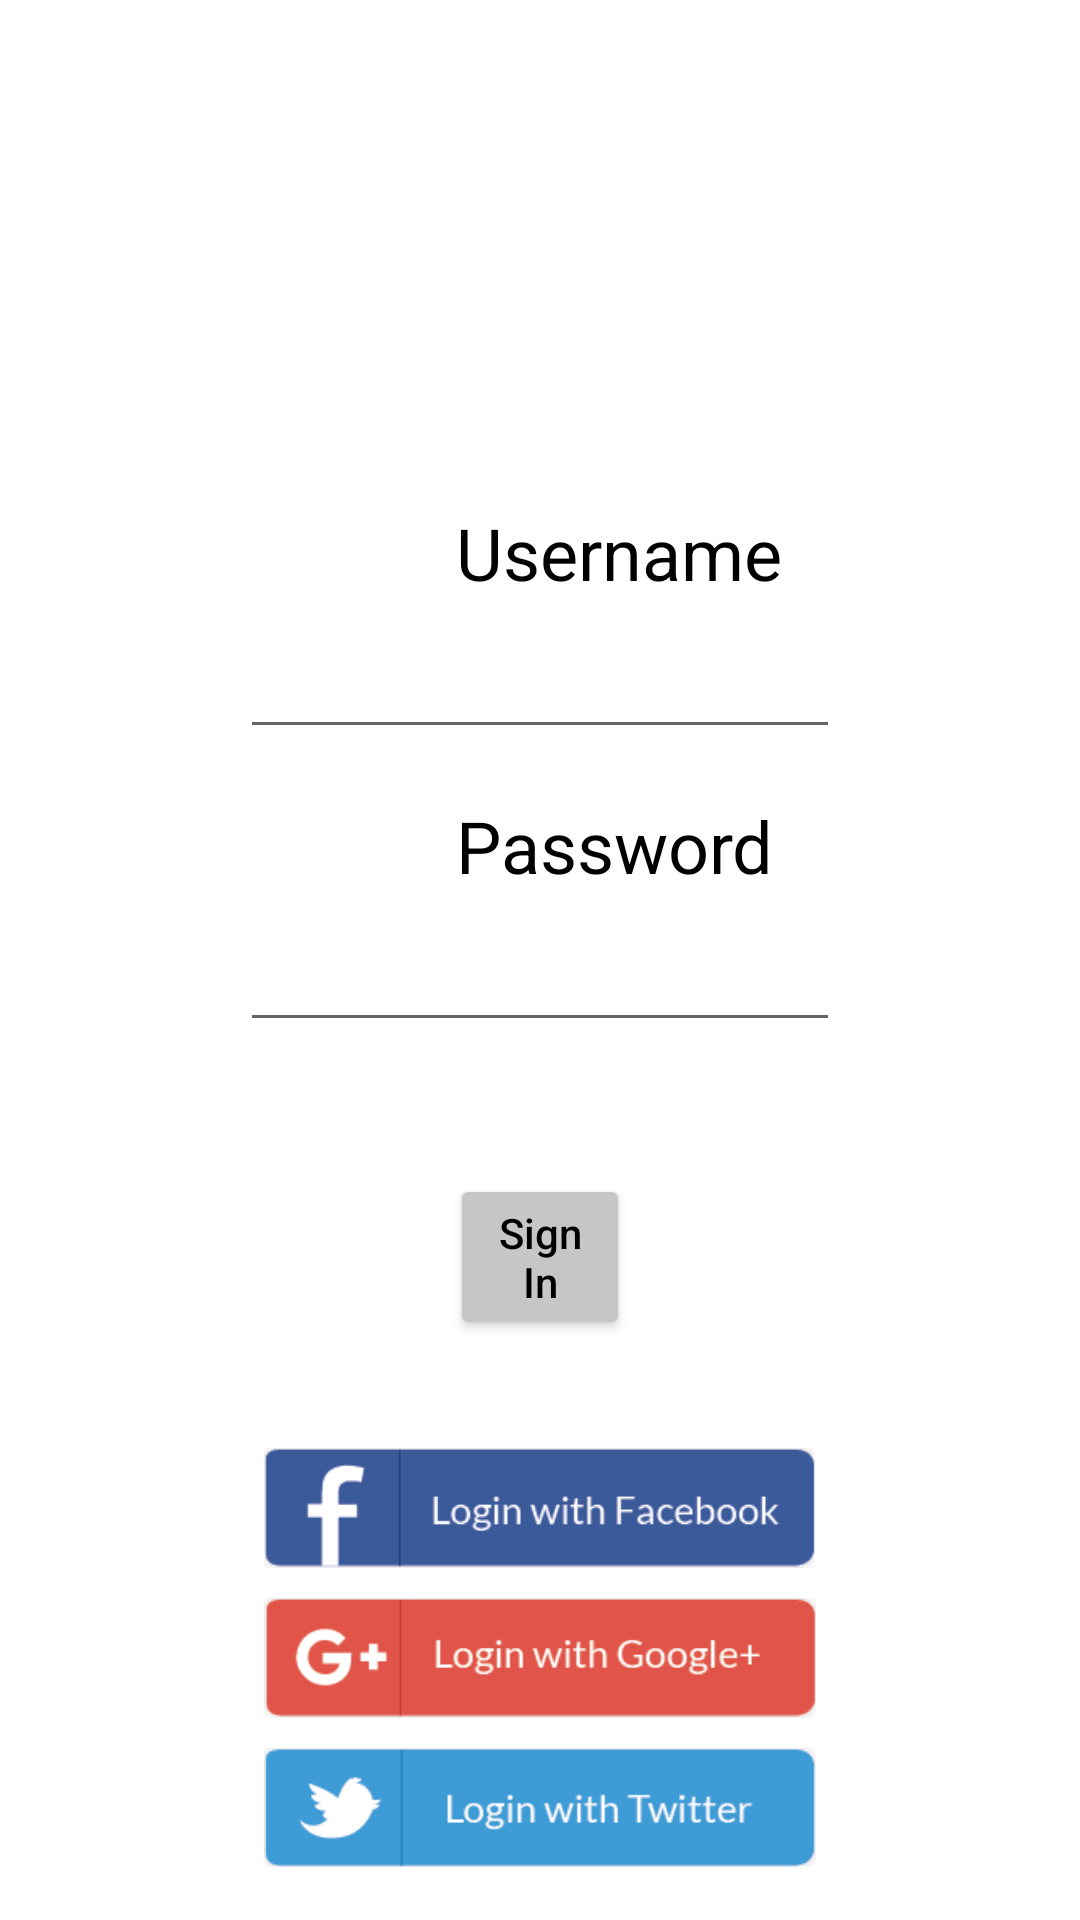

Reconstruct the res/layout file that produces this screen, plus the resources it refers to.
<!-- AndroidManifest.xml: application theme Theme.CalaTourApp -->
<!-- res/layout/activity_main.xml -->
<?xml version="1.0" encoding="utf-8"?>
<androidx.constraintlayout.widget.ConstraintLayout xmlns:android="http://schemas.android.com/apk/res/android"
    xmlns:app="http://schemas.android.com/apk/res-auto"
    xmlns:tools="http://schemas.android.com/tools"
    android:layout_width="match_parent"
    android:layout_height="match_parent"
    tools:context=".MainActivity">

    <ImageView
        android:id="@+id/user_logo"
        android:layout_width="wrap_content"
        android:layout_height="120dp"
        android:layout_marginStart="8dp"
        android:src="@drawable/user_icon"
        app:layout_constraintBottom_toTopOf="@+id/username"
        app:layout_constraintStart_toStartOf="parent"
        app:layout_constraintTop_toTopOf="parent"
        app:layout_constraintVertical_bias="0.2" />

    <TextView
        android:id="@+id/username"
        android:layout_width="0dp"
        android:layout_height="wrap_content"
        android:layout_marginStart="152dp"
        android:layout_marginTop="168dp"
        android:text="@string/username"
        android:textColor="@color/black"
        android:textSize="24sp"
        app:layout_constraintStart_toStartOf="parent"
        app:layout_constraintTop_toTopOf="parent" />

    <EditText
        android:id="@+id/usernameText"
        android:layout_width="0dp"
        android:layout_height="wrap_content"
        android:layout_marginStart="80dp"
        android:layout_marginTop="8dp"
        android:layout_marginEnd="80dp"
        android:ems="10"
        android:inputType="textPersonName"
        android:text=""
        app:layout_constraintEnd_toEndOf="parent"
        app:layout_constraintHorizontal_bias="0.0"
        app:layout_constraintStart_toStartOf="parent"
        app:layout_constraintTop_toBottomOf="@+id/username" />

    <TextView
        android:id="@+id/usernameErrorLabel"
        android:layout_width="wrap_content"
        android:layout_height="wrap_content"
        android:layout_marginTop="10dp"
        android:textSize="20sp"
        android:text="Username cannot be empty!"
        android:visibility="gone"
        android:textColor="@color/red"
        android:layout_marginStart="22dp"
        app:layout_constraintStart_toStartOf="parent"
        app:layout_constraintTop_toBottomOf="@+id/usernameText" />

    <TextView
        android:id="@+id/password"
        android:layout_width="wrap_content"
        android:layout_height="wrap_content"
        android:layout_marginStart="152dp"
        android:layout_marginTop="16dp"
        android:text="@string/passwordText"
        android:textColor="@color/black"
        android:textSize="24sp"
        app:layout_constraintStart_toStartOf="parent"
        app:layout_constraintTop_toBottomOf="@+id/usernameErrorLabel" />

    <EditText
        android:id="@+id/passwordText"
        android:layout_width="0dp"
        android:layout_height="wrap_content"
        android:layout_marginStart="80dp"
        android:layout_marginTop="8dp"
        android:layout_marginEnd="80dp"
        android:ems="10"
        android:inputType="textPassword"
        android:text=""
        app:layout_constraintEnd_toEndOf="parent"
        app:layout_constraintHorizontal_bias="0.0"
        app:layout_constraintStart_toStartOf="parent"
        app:layout_constraintTop_toBottomOf="@+id/password" />

    <TextView
        android:id="@+id/passwordErrorLabel"
        android:layout_width="match_parent"
        android:layout_height="0dp"
        android:layout_marginTop="10dp"
        android:textSize="20sp"
        android:visibility="gone"
        android:textColor="@color/red"
        android:text="Password cannot be empty!"
        android:layout_marginStart="22dp"
        app:layout_constraintTop_toBottomOf="@+id/passwordText"
        app:layout_constraintBottom_toTopOf="@id/submitButton"/>


    <Button
        android:id="@+id/submitButton"
        android:layout_width="match_parent"
        android:layout_height="wrap_content"
        android:layout_marginStart="150dp"
        android:layout_marginTop="44dp"
        android:layout_marginEnd="150dp"
        android:backgroundTint="#C6C6C6"
        android:gravity="center"
        android:outlineAmbientShadowColor="@color/black"
        android:shadowColor="@color/black"
        android:text="Sign In"
        android:textAllCaps="false"
        android:textColor="@color/black"
        app:layout_constraintEnd_toEndOf="parent"
        app:layout_constraintHorizontal_bias="0.0"
        app:layout_constraintStart_toStartOf="parent"
        app:layout_constraintTop_toBottomOf="@id/passwordText" />

    <TextView
        android:id="@+id/loginInfoLabel"
        android:layout_width="match_parent"
        android:layout_height="wrap_content"
        android:layout_marginStart="10dp"
        android:text="Success"
        android:textColor="#00aa00"
        android:visibility="gone"
        android:gravity="center"
        android:textSize="22sp"
        app:layout_constraintTop_toBottomOf="@+id/submitButton"
        app:layout_constraintBottom_toTopOf="@id/facebook_logo"
        />

    <ImageView
        android:id="@+id/facebook_logo"
        android:layout_width="match_parent"
        android:layout_height="40dp"
        android:layout_marginTop="36dp"
        android:src="@drawable/facebook_logo"
        app:layout_constraintTop_toBottomOf="@id/submitButton"
        tools:layout_editor_absoluteX="22dp" />

    <ImageView
        android:id="@+id/google_logo"
        android:layout_width="match_parent"
        android:layout_height="40dp"
        android:src="@drawable/google_logo"
        android:layout_marginTop="10dp"
        app:layout_constraintTop_toBottomOf="@id/facebook_logo"
        />

    <ImageView
        android:id="@+id/twitter_logo"
        android:layout_width="match_parent"
        android:layout_height="40dp"
        android:src="@drawable/twitter_logo"
        android:layout_marginTop="10dp"
        app:layout_constraintTop_toBottomOf="@id/google_logo"
        />



</androidx.constraintlayout.widget.ConstraintLayout>
<!-- resources referenced by this layout -->
<resources>
  <color name="black">#FF000000</color>
  <color name="red">#FF0000</color>
  <!-- drawable facebook_logo: png bitmap (drawable, 2691 bytes) -->
  <!-- drawable google_logo: png bitmap (drawable, 2746 bytes) -->
  <!-- drawable twitter_logo: png bitmap (drawable, 2584 bytes) -->
  <string name="passwordText">Password</string>
  <string name="username">Username</string>
  <style name="Theme.CalaTourApp" parent="Theme.MaterialComponents.DayNight.DarkActionBar">
          
          <item name="colorPrimary">@color/purple_500</item>
          <item name="colorPrimaryVariant">@color/purple_700</item>
          <item name="colorOnPrimary">@color/white</item>
          
          <item name="colorSecondary">@color/teal_200</item>
          <item name="colorSecondaryVariant">@color/teal_700</item>
          <item name="colorOnSecondary">@color/black</item>
          
          <item name="android:statusBarColor" tools:targetApi="l">?attr/colorPrimaryVariant</item>
          
      </style>
  <color name="purple_500">#FF6200EE</color>
  <color name="purple_700">#FF3700B3</color>
  <color name="white">#FFFFFFFF</color>
  <color name="teal_200">#FF03DAC5</color>
  <color name="teal_700">#FF018786</color>
</resources>
